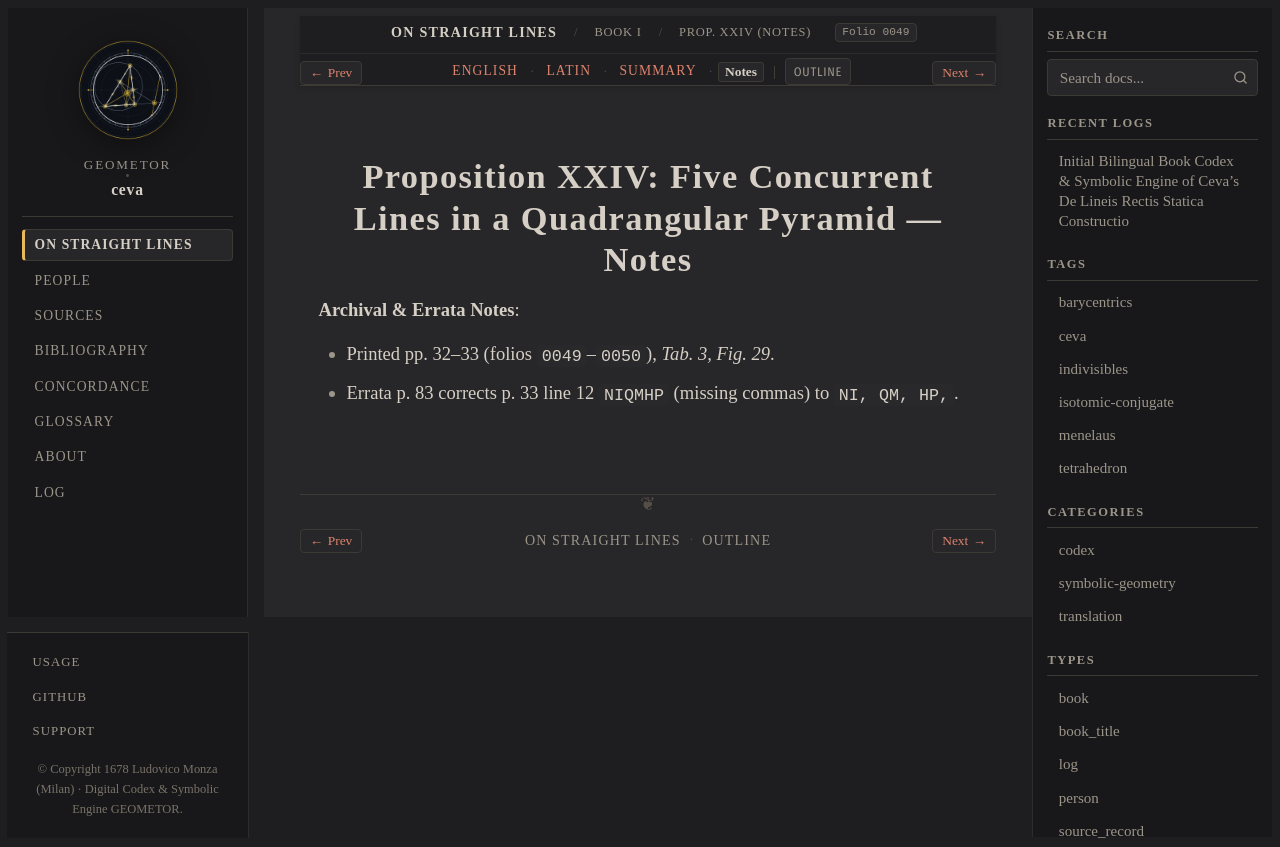

repository: geometor/ceva · page: de_lineis_rectis/liber_primus/prop_24/notes.html · generator: sphinx

:layout: book
:order: 25
:canonical_id: liber_primus_prop_24
:breadcrumb_title: Prop. XXIV (Notes)
:folio: 0049
:tracks: English: index | Latin: la | Summary: summary | Notes: notes

.. _liber-primus-prop-24-notes:

Proposition XXIV: Five Concurrent Lines in a Quadrangular Pyramid — Notes
=========================================================================

.. folio:: 0049
   :page: p. 32

**Archival & Errata Notes**:

* Printed pp. 32–33 (folios ``0049``–``0050``), `Tab. 3, Fig. 29`.
* Errata p. 83 corrects p. 33 line 12 ``NIQMHP`` (missing commas) to ``NI, QM, HP,``.
